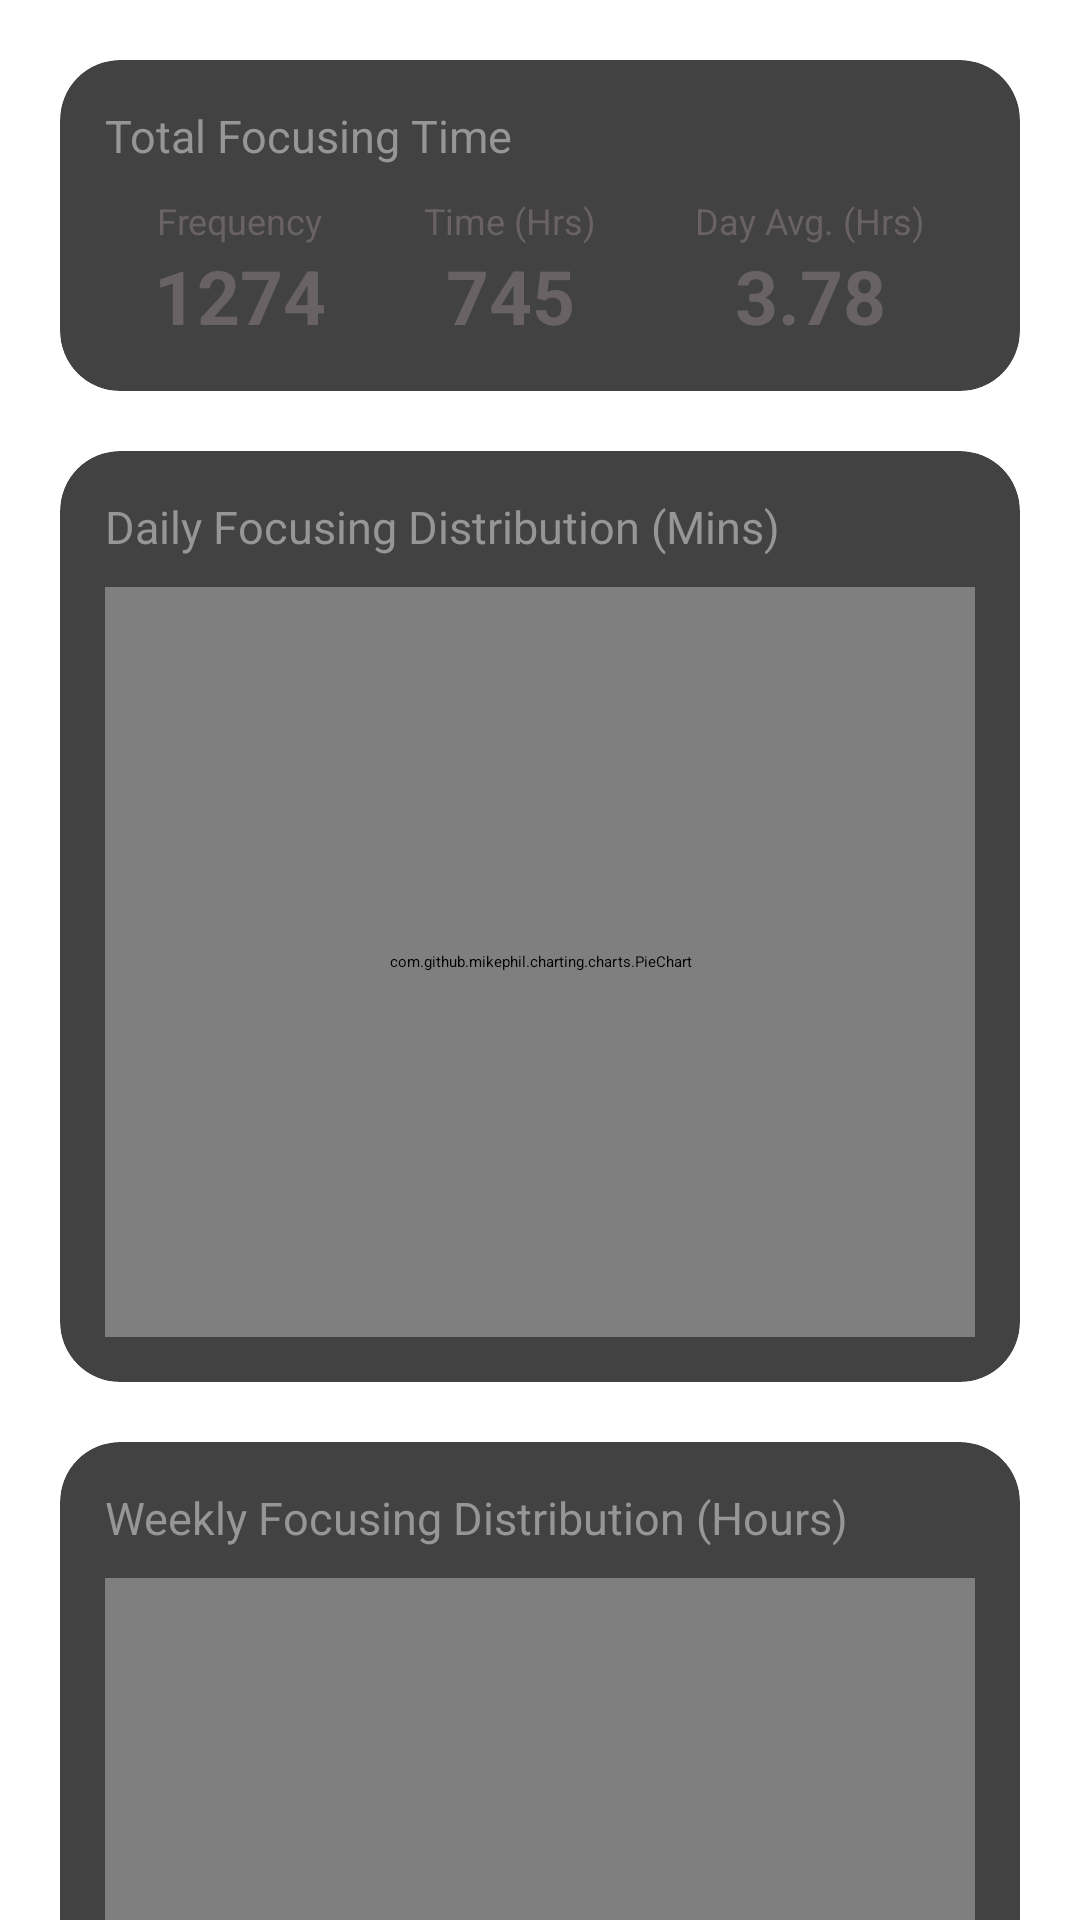

Layout XML and referenced resources for this Android screen:
<!-- AndroidManifest.xml: application theme Theme.AGrade -->
<!-- res/layout/fragment_statistics.xml -->
<?xml version="1.0" encoding="utf-8"?>
<LinearLayout xmlns:android="http://schemas.android.com/apk/res/android"
    xmlns:tools="http://schemas.android.com/tools"
    android:layout_width="match_parent"
    android:layout_height="match_parent"
    xmlns:app="http://schemas.android.com/apk/res-auto"
    tools:context=".StatisticsFragment"
    android:orientation="vertical">

    <ScrollView
        android:layout_width="match_parent"
        android:layout_height="match_parent">

        <LinearLayout
            android:layout_width="match_parent"
            android:layout_height="match_parent"
            android:orientation="vertical">

            <androidx.cardview.widget.CardView
                android:layout_width="match_parent"
                android:layout_height="wrap_content"
                android:layout_marginTop="20dp"
                android:layout_marginLeft="20dp"
                android:layout_marginRight="20dp"
                app:cardCornerRadius="20dp"
                app:cardElevation="8dp">

                <LinearLayout
                    android:layout_width="match_parent"
                    android:layout_height="match_parent"
                    android:padding="15dp"
                    android:orientation="vertical">

                <TextView
                    android:layout_width="wrap_content"
                    android:layout_height="wrap_content"
                    android:text="Total Focusing Time"
                    android:textColor="@color/statistic_title_color"
                    android:textSize="15dp"
                    android:layout_marginBottom="10dp"/>

                    <LinearLayout
                        android:layout_width="match_parent"
                        android:layout_height="wrap_content"
                        android:orientation="horizontal">

                        <LinearLayout
                            android:layout_width="wrap_content"
                            android:layout_height="match_parent"
                            android:orientation="vertical"
                            android:layout_weight="1"
                            >
                            <TextView
                                android:layout_width="wrap_content"
                                android:layout_height="wrap_content"
                                android:text="Frequency"
                                android:layout_gravity="center"
                                android:textColor="@color/statistic_total_focusing_time_color"
                                android:textSize="12dp"/>
                            <TextView
                                android:id="@+id/totalFocusingTimeFrequency"
                                android:layout_width="wrap_content"
                                android:layout_height="wrap_content"
                                android:layout_gravity="center"
                                android:textColor="@color/statistic_total_focusing_time_color"
                                android:text="1274"
                                android:textSize="25dp"
                                android:textStyle="bold"
                                />
                        </LinearLayout>

                        <LinearLayout
                            android:layout_width="wrap_content"
                            android:layout_height="match_parent"
                            android:orientation="vertical"
                            android:layout_weight="1"
                            >
                            <TextView
                                android:layout_width="wrap_content"
                                android:layout_height="wrap_content"
                                android:text="Time (Hrs)"
                                android:layout_gravity="center"
                                android:textColor="@color/statistic_total_focusing_time_color"
                                android:textSize="12dp"/>
                            <TextView
                                android:id="@+id/totalFocusingTimeHours"
                                android:layout_width="wrap_content"
                                android:layout_height="wrap_content"
                                android:layout_gravity="center"
                                android:textColor="@color/statistic_total_focusing_time_color"
                                android:text="745"
                                android:textSize="25dp"
                                android:textStyle="bold"
                                />
                        </LinearLayout>

                        <LinearLayout
                            android:layout_width="wrap_content"
                            android:layout_height="match_parent"
                            android:orientation="vertical"
                            android:layout_weight="1"
                            >
                            <TextView
                                android:layout_width="wrap_content"
                                android:layout_height="wrap_content"
                                android:text="Day Avg. (Hrs)"
                                android:layout_gravity="center"
                                android:textColor="@color/statistic_total_focusing_time_color"
                                android:textSize="12dp"/>
                            <TextView
                                android:id="@+id/totalFocusingTimeDailyAvgHours"
                                android:layout_width="wrap_content"
                                android:layout_height="wrap_content"
                                android:layout_gravity="center"
                                android:textColor="@color/statistic_total_focusing_time_color"
                                android:text="3.78"
                                android:textSize="25dp"
                                android:textStyle="bold"
                                />
                        </LinearLayout>


                    </LinearLayout>



                </LinearLayout>

            </androidx.cardview.widget.CardView>


            <androidx.cardview.widget.CardView
                android:layout_width="match_parent"
                android:layout_height="wrap_content"
                android:layout_marginTop="20dp"
                android:layout_marginLeft="20dp"
                android:layout_marginRight="20dp"
                app:cardCornerRadius="20dp"
                app:cardElevation="8dp">

                <LinearLayout
                    android:layout_width="match_parent"
                    android:layout_height="match_parent"
                    android:padding="15dp"
                    android:orientation="vertical">

                <TextView
                    android:layout_width="wrap_content"
                    android:layout_height="wrap_content"
                    android:text="Daily Focusing Distribution (Mins)"
                    android:textColor="@color/statistic_title_color"
                    android:textSize="15dp"
                    android:layout_marginBottom="10dp"/>

                    <com.github.mikephil.charting.charts.PieChart
                        android:id="@+id/dailyFocusingDistributionPieChart"
                        android:layout_width="match_parent"
                        android:layout_height="250dp"
                        android:layout_gravity="center" />

                </LinearLayout>

            </androidx.cardview.widget.CardView>

            <androidx.cardview.widget.CardView
                android:layout_width="match_parent"
                android:layout_height="wrap_content"
                android:layout_marginTop="20dp"
                android:layout_marginLeft="20dp"
                android:layout_marginRight="20dp"
                app:cardCornerRadius="20dp"
                app:cardElevation="8dp">

                <LinearLayout
                    android:layout_width="match_parent"
                    android:layout_height="match_parent"
                    android:padding="15dp"
                    android:orientation="vertical">

                    <TextView
                        android:layout_width="wrap_content"
                        android:layout_height="wrap_content"
                        android:text="Weekly Focusing Distribution (Hours)"
                        android:textColor="@color/statistic_title_color"
                        android:textSize="15dp"
                        android:layout_marginBottom="10dp"/>

                    <com.github.mikephil.charting.charts.PieChart
                        android:id="@+id/weeklyFocusingDistributionPieChart"
                        android:layout_width="match_parent"
                        android:layout_height="250dp"
                        android:layout_gravity="center"
                        />

                </LinearLayout>

            </androidx.cardview.widget.CardView>

            <androidx.cardview.widget.CardView
                android:layout_width="match_parent"
                android:layout_height="wrap_content"
                android:layout_marginTop="20dp"
                android:layout_marginLeft="20dp"
                android:layout_marginRight="20dp"
                app:cardCornerRadius="20dp"
                app:cardElevation="8dp">


                <LinearLayout
                    android:layout_width="match_parent"
                    android:layout_height="match_parent"
                    android:padding="15dp"
                    android:orientation="vertical">

                    <TextView
                        android:layout_width="wrap_content"
                        android:layout_height="wrap_content"
                        android:text="Monthly Focusing Trend"
                        android:textColor="@color/statistic_title_color"
                        android:textSize="15dp"
                        android:layout_marginBottom="10dp"/>

                    <com.github.mikephil.charting.charts.LineChart
                        android:id="@+id/monthlyFocusingTrendLineChart"
                        android:layout_width="match_parent"
                        android:layout_height="300dp"/>

                </LinearLayout>

            </androidx.cardview.widget.CardView>

            <androidx.cardview.widget.CardView
                android:layout_width="match_parent"
                android:layout_height="wrap_content"
                android:layout_marginTop="20dp"
                android:layout_marginLeft="20dp"
                android:layout_marginRight="20dp"
                android:layout_marginBottom="20dp"
                app:cardCornerRadius="20dp"
                app:cardElevation="8dp">


                <LinearLayout
                    android:layout_width="match_parent"
                    android:layout_height="match_parent"
                    android:padding="15dp"
                    android:orientation="vertical">

                    <TextView
                        android:layout_width="wrap_content"
                        android:layout_height="wrap_content"
                        android:layout_marginBottom="10dp"
                        android:text="Annually Focusing Trend"
                        android:textColor="@color/statistic_title_color"
                        android:textSize="15dp" />

                    <com.github.mikephil.charting.charts.LineChart
                        android:id="@+id/annuallyFocusingTrendLineChart"
                        android:layout_width="match_parent"
                        android:layout_height="300dp"/>

                </LinearLayout>

            </androidx.cardview.widget.CardView>

        </LinearLayout>

    </ScrollView>

</LinearLayout>
<!-- resources referenced by this layout -->
<resources>
  <color name="statistic_title_color">#969696</color>
  <color name="statistic_total_focusing_time_color">#686264</color>
</resources>
